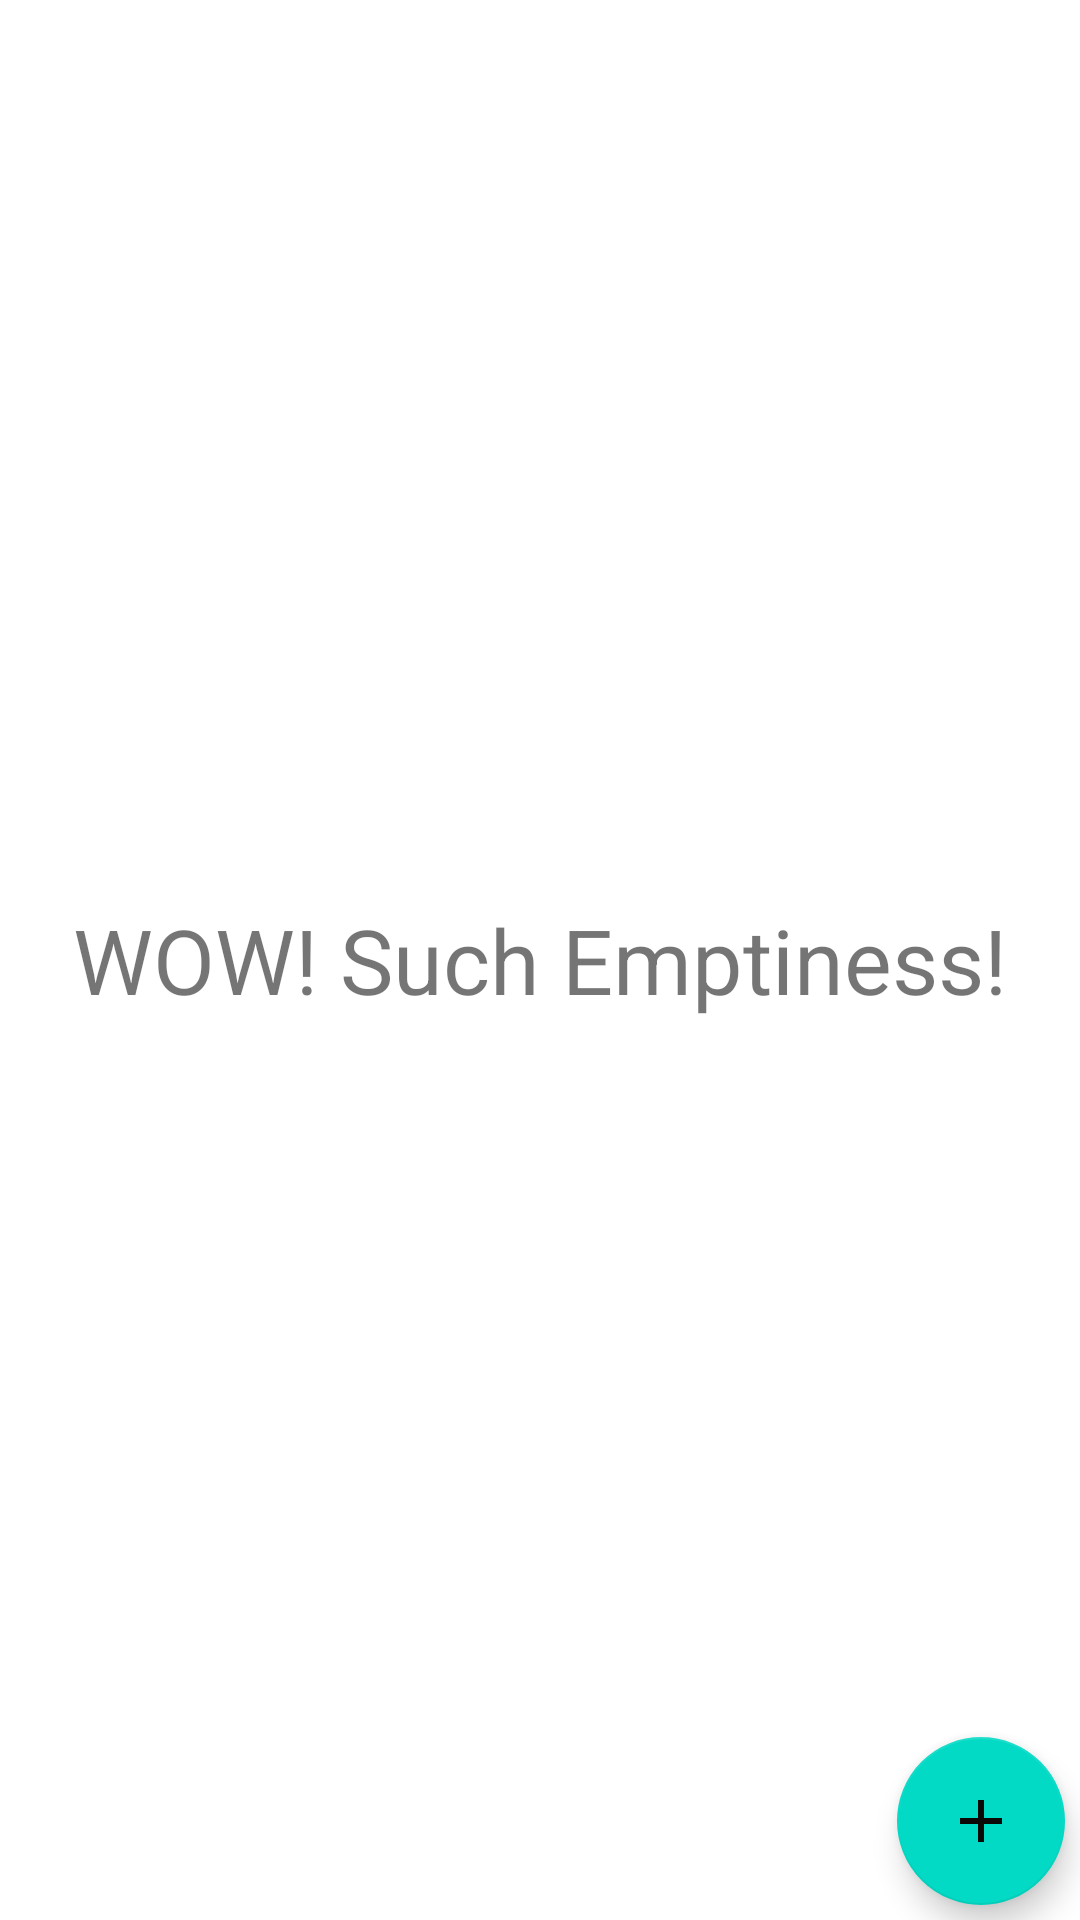

Write the Android layout XML for this screen, with the resource values it uses.
<!-- AndroidManifest.xml: application theme Theme.ToDoListApp -->
<!-- res/layout/activity_main.xml -->
<?xml version="1.0" encoding="utf-8"?>
<FrameLayout xmlns:android="http://schemas.android.com/apk/res/android"
    xmlns:app="http://schemas.android.com/apk/res-auto"
    xmlns:tools="http://schemas.android.com/tools"
    android:layout_width="match_parent"
    android:layout_height="match_parent"
    tools:context=".activites.MainActivity">

    <androidx.recyclerview.widget.RecyclerView
        android:id="@+id/rv_todo_list"
        android:layout_width="match_parent"
        android:layout_height="match_parent"
        android:visibility="gone"
        tools:visibility="gone"/>

    <TextView
        android:id="@+id/tv_no_records_available"
        android:layout_width="match_parent"
        android:layout_height="match_parent"
        android:gravity="center"
        android:text="WOW! Such Emptiness!"
        android:textSize="30sp"
        android:visibility="visible"
        tools:visibility="visible"/>

    <com.google.android.material.floatingactionbutton.FloatingActionButton
        android:id="@+id/fabAddToDo"
        android:layout_width="wrap_content"
        android:layout_height="wrap_content"
        android:layout_gravity="bottom|end"
        android:layout_margin="5dp"
        app:srcCompat="@drawable/ic_action_add_24dp" />
</FrameLayout>
<!-- resources referenced by this layout -->
<resources>
  <!-- drawable ic_action_add_24dp (drawable-v24) -->
  <vector xmlns:android="http://schemas.android.com/apk/res/android"
      android:width="24dp"
      android:height="24dp"
      android:tint="#FFFFFF"
      android:viewportWidth="24.0"
      android:viewportHeight="24.0">
      <path
          android:fillColor="@android:color/white"
          android:pathData="M19,13h-6v6h-2v-6H5v-2h6V5h2v6h6v2z" />
  </vector>
  <style name="Theme.ToDoListApp" parent="Theme.MaterialComponents.DayNight.NoActionBar">
          
          <item name="colorPrimary">@color/purple_500</item>
          <item name="colorPrimaryVariant">@color/purple_700</item>
          <item name="colorOnPrimary">@color/white</item>
          
          <item name="colorSecondary">@color/teal_200</item>
          <item name="colorSecondaryVariant">@color/teal_700</item>
          <item name="colorOnSecondary">@color/black</item>
          
          <item name="android:statusBarColor" tools:targetApi="l">?attr/colorPrimaryVariant</item>
          
      </style>
  <color name="purple_500">#FF6200EE</color>
  <color name="purple_700">#FF3700B3</color>
  <color name="white">#FFFFFFFF</color>
  <color name="teal_200">#FF03DAC5</color>
  <color name="teal_700">#FF018786</color>
  <color name="black">#0a0908</color>
</resources>
